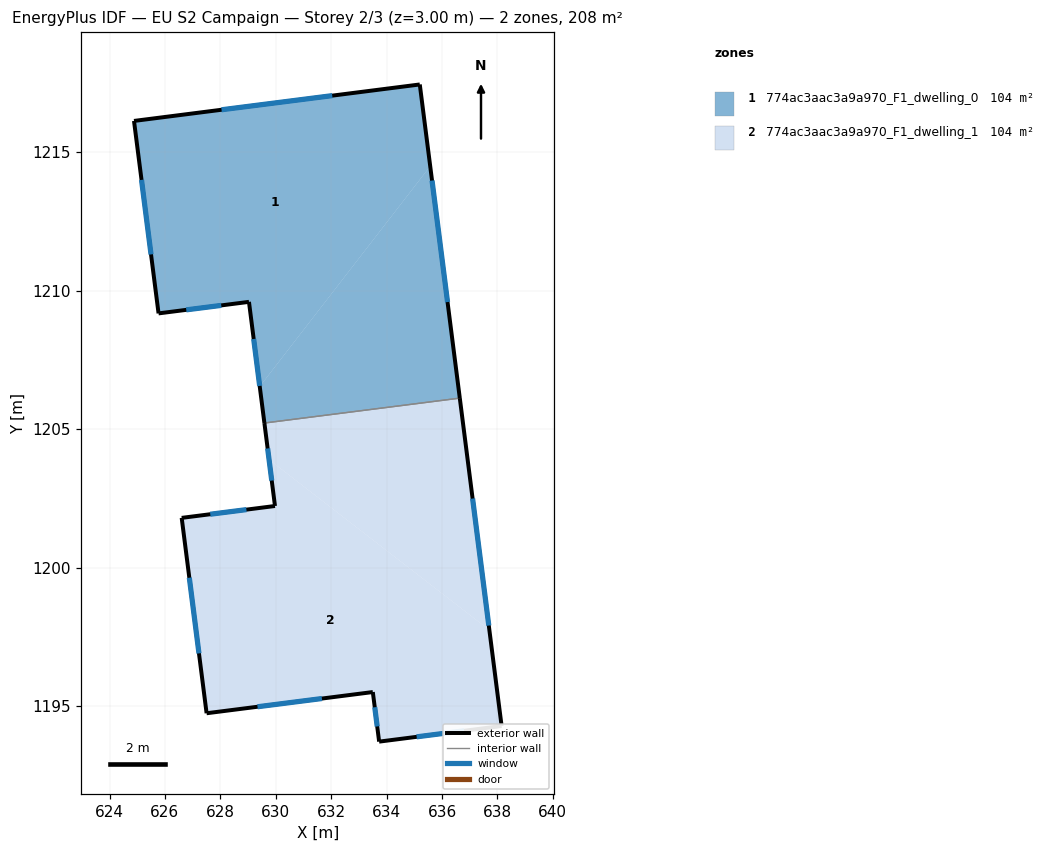
=== STOREY PLAN SPEC (per zone: floor XY polygon, exterior-wall plan segments, windows/doors) ===
zone 1: 774ac3aac3a9a970_F1_dwelling_0  (104.1 m²)
  floor: (635.20, 1217.44) (635.57, 1214.49) (629.42, 1206.54) (629.03, 1209.59) (625.77, 1209.17) (624.88, 1216.12)
  floor: (635.57, 1214.49) (636.64, 1206.12) (629.59, 1205.22) (629.42, 1206.54)
  exterior wall: (636.64, 1206.12) – (635.20, 1217.44)  [11.4 m]
    window: (636.20, 1209.58) – (635.64, 1213.97)  [5.1 m²]
  exterior wall: (629.03, 1209.59) – (629.59, 1205.22)  [4.4 m]
    window: (629.20, 1208.25) – (629.42, 1206.56)  [2.0 m²]
  exterior wall: (625.77, 1209.17) – (629.03, 1209.59)  [3.3 m]
    window: (626.77, 1209.30) – (628.03, 1209.46)  [1.5 m²]
  exterior wall: (624.88, 1216.12) – (625.77, 1209.17)  [7.0 m]
    window: (625.16, 1213.99) – (625.50, 1211.30)  [3.2 m²]
  exterior wall: (635.20, 1217.44) – (624.88, 1216.12)  [10.4 m]
    window: (632.04, 1217.03) – (628.04, 1216.52)  [4.7 m²]
  interior walls: 1
zone 2: 774ac3aac3a9a970_F1_dwelling_1  (104.1 m²)
  floor: (636.64, 1206.12) (637.71, 1197.75) (629.76, 1203.90) (629.59, 1205.22)
  floor: (637.71, 1197.75) (638.15, 1194.28) (633.73, 1193.72) (633.50, 1195.51) (627.50, 1194.74) (626.60, 1201.79) (629.97, 1202.22) (629.76, 1203.90)
  exterior wall: (627.50, 1194.74) – (633.50, 1195.51)  [6.0 m]
    window: (629.34, 1194.98) – (631.67, 1195.27)  [2.7 m²]
  exterior wall: (626.60, 1201.79) – (627.50, 1194.74)  [7.1 m]
    window: (626.88, 1199.63) – (627.23, 1196.90)  [3.2 m²]
  exterior wall: (629.97, 1202.22) – (626.60, 1201.79)  [3.4 m]
    window: (628.94, 1202.09) – (627.64, 1201.93)  [1.5 m²]
  exterior wall: (629.59, 1205.22) – (629.97, 1202.22)  [3.0 m]
    window: (629.71, 1204.30) – (629.85, 1203.14)  [1.4 m²]
  exterior wall: (638.15, 1194.28) – (636.64, 1206.12)  [11.9 m]
    window: (637.69, 1197.91) – (637.10, 1202.49)  [5.4 m²]
  exterior wall: (633.73, 1193.72) – (638.15, 1194.28)  [4.5 m]
    window: (635.08, 1193.89) – (636.80, 1194.11)  [2.0 m²]
  exterior wall: (633.50, 1195.51) – (633.73, 1193.72)  [1.8 m]
    window: (633.57, 1194.96) – (633.66, 1194.27)  [0.8 m²]
  interior walls: 1

=== DERIVED (storey summary) ===
Building: EU S2 Campaign
Storey: 2 of 3  (floor level z = 3.00 m)
Storey gross floor area: 208.3 m²
Zones on this storey: 2
  - 774ac3aac3a9a970_F1_dwelling_0: floor 104.1 m²; exterior wall 36.5 m (109.5 m²); 5 window(s) 16.4 m²; WWR 15.0%
  - 774ac3aac3a9a970_F1_dwelling_1: floor 104.1 m²; exterior wall 37.8 m (113.3 m²); 7 window(s) 17.0 m²; WWR 15.0%
Zone adjacency (shared interzone walls):
  - 774ac3aac3a9a970_F1_dwelling_0 ↔ 774ac3aac3a9a970_F1_dwelling_1